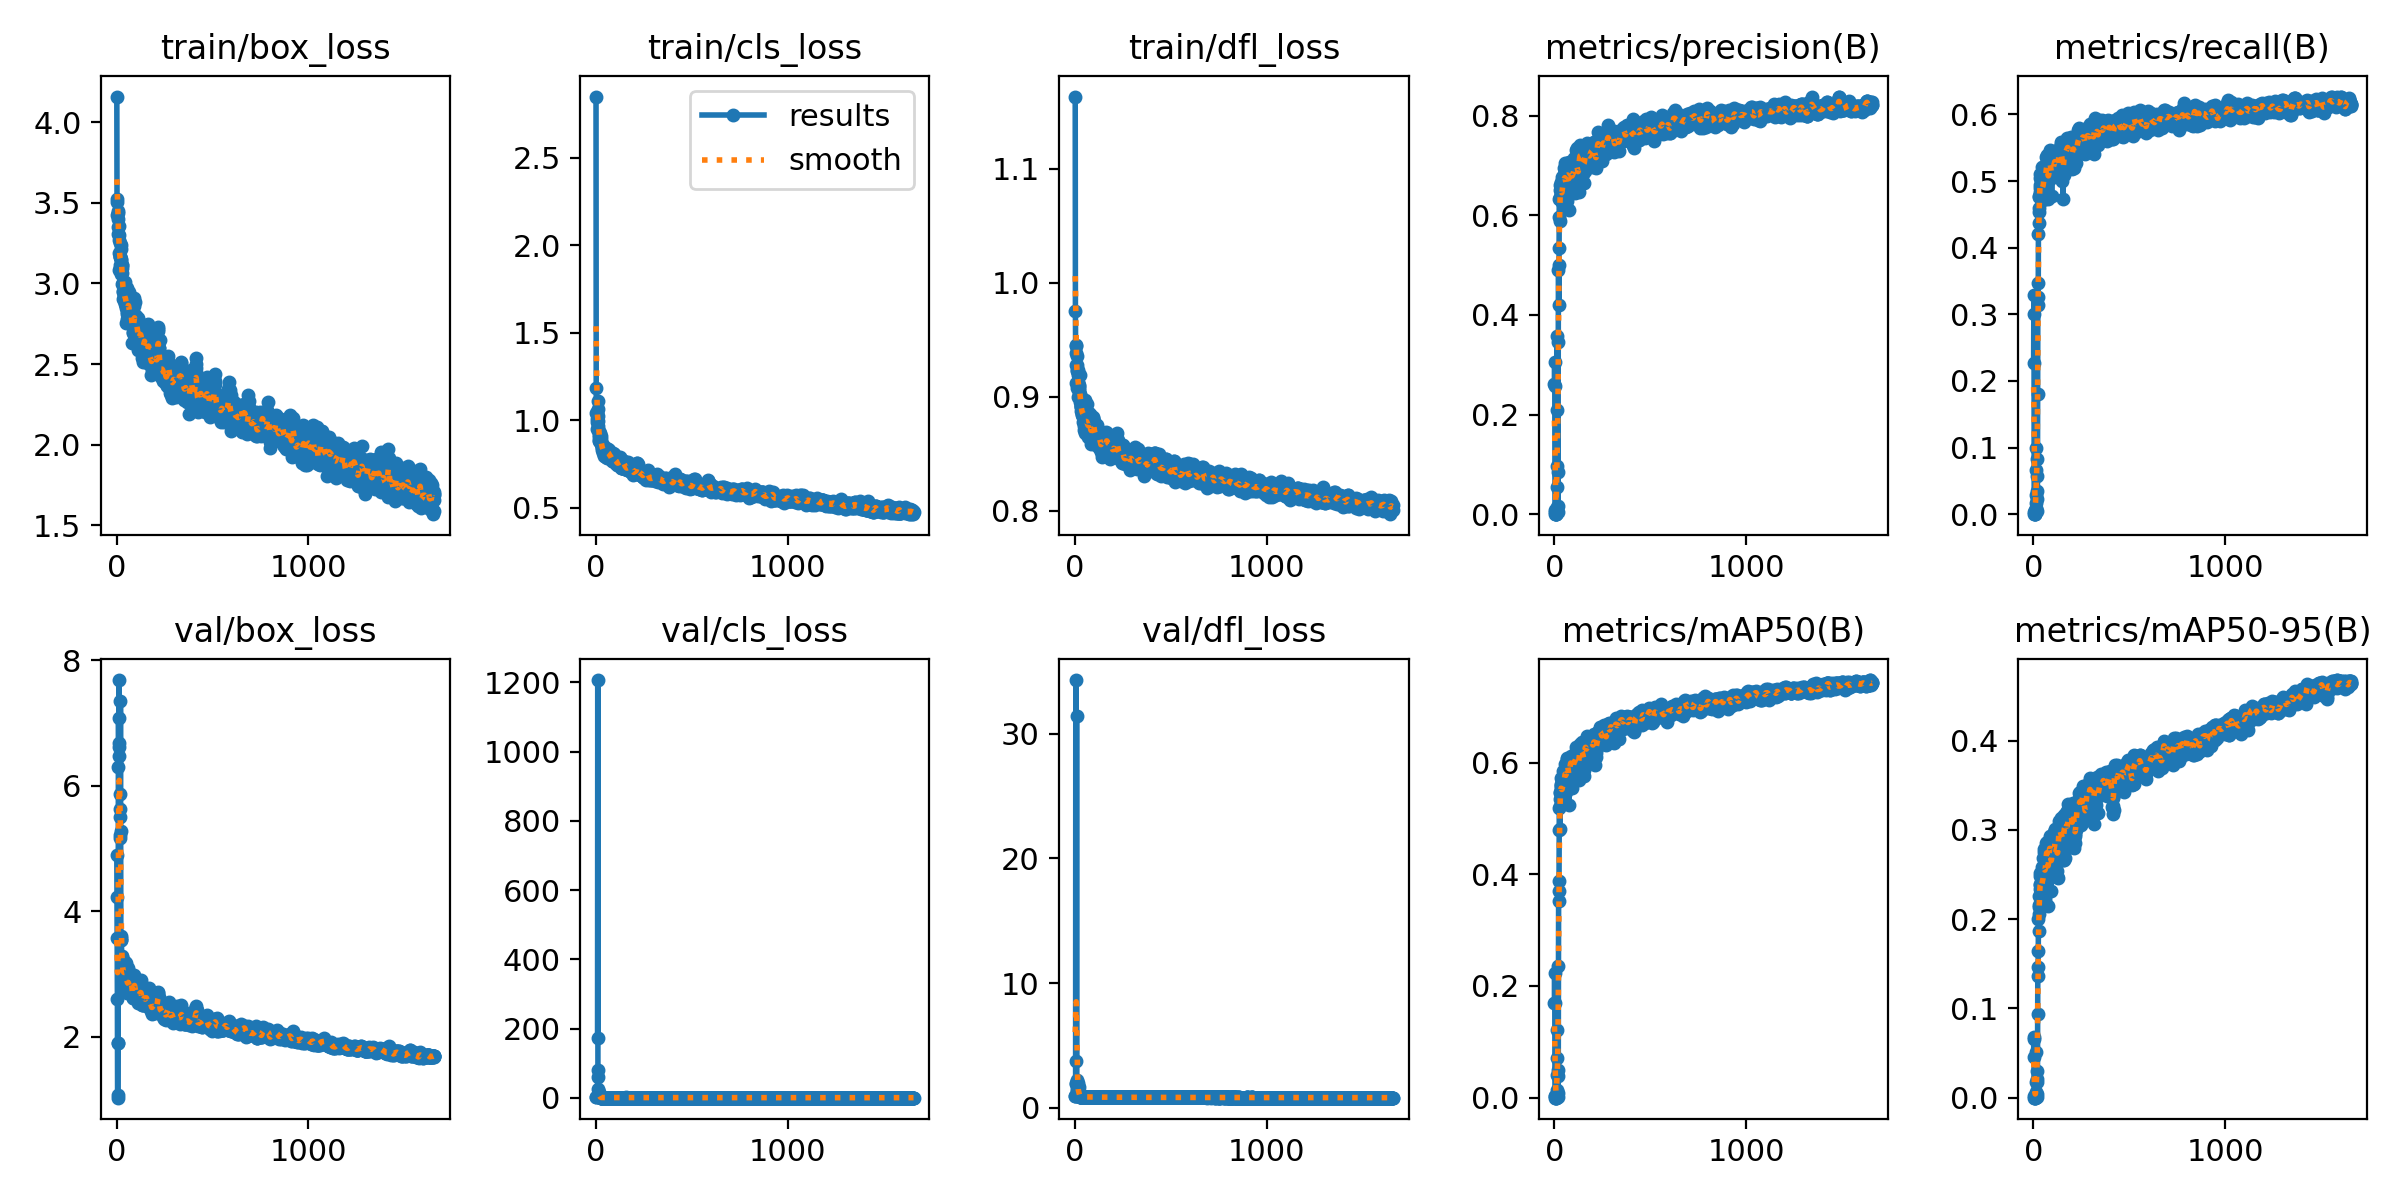

The data file committed next to this chart (first rows):
epoch, time, train/box_loss, train/cls_loss, train/dfl_loss, metrics/precision(B), metrics/recall(B), metrics/mAP50(B), metrics/mAP50-95(B), val/box_loss, val/cls_loss, val/dfl_loss, lr/pg0, lr/pg1, lr/pg2
1, 8.998, 4.159, 2.85, 1.164, 0.2613, 0.2263, 0.1695, 0.04584, 4.894, 3.112, 0.9512, 0.00022, 0.00022, 0.00022
2, 16.3, 3.526, 1.183, 0.9751, 0.3051, 0.3008, 0.2236, 0.0682, 4.222, 2.922, 0.9455, 0.0004599, 0.0004599, 0.0004599
3, 23.86, 3.427, 1.043, 0.9457, 0.2578, 0.3298, 0.1693, 0.06562, 3.575, inf, 0.9256, 0.0006997, 0.0006997, 0.0006997
4, 30.91, 3.507, 1.045, 0.9444, 0, 0, 0, 0, 2.603, inf, 34.32, 0.0009394, 0.0009394, 0.0009394
5, 38.27, 3.438, 1.037, 0.938, 0.00496, 0.00357, 0.00249, 0.00135, 1.068, inf, 1.982, 0.001179, 0.001179, 0.001179
6, 45.21, 3.398, 0.9889, 0.9274, 0.0076, 0.00563, 0.00373, 0.002, 1.03, inf, 1.874, 0.001419, 0.001419, 0.001419
7, 52.61, 3.351, 0.9513, 0.9118, 0.00034, 0.00027, 0.00017, 9e-05, 1.897, inf, 3.728, 0.001658, 0.001658, 0.001658
8, 59.15, 3.306, 1.009, 0.9359, 0, 0, 0, 0, 1.901, inf, 31.47, 0.001897, 0.001897, 0.001897
9, 66.26, 3.449, 0.9937, 0.9233, 0.00091, 0.0011, 0.00046, 0.0002, 6.295, 172.7, 1.191, 0.001997, 0.001997, 0.001997
10, 73.23, 3.302, 1.021, 0.9275, 0.00014, 0.00014, 7e-05, 1e-05, 7.083, 1207, 1.324, 0.001996, 0.001996, 0.001996
11, 80.4, 3.268, 1.109, 0.9229, 0.00655, 0.00879, 0.0033, 0.00082, 6.621, 24.97, 1.522, 0.001996, 0.001996, 0.001996
12, 87.39, 3.186, 1.064, 0.9073, 0.01391, 0.01716, 0.00712, 0.00293, 6.483, 60.19, 2.21, 0.001996, 0.001996, 0.001996
13, 94.39, 3.358, 0.968, 0.9221, 0.00637, 0.00563, 0.00321, 0.00106, 7.687, 79.2, 1.979, 0.001995, 0.001995, 0.001995
14, 101.3, 3.084, 0.9134, 0.9189, 0.05539, 0.02869, 0.01438, 0.0065, 6.685, 17.46, 1.775, 0.001995, 0.001995, 0.001995
15, 108.5, 3.252, 0.9284, 0.9129, 0.3576, 0.09953, 0.121, 0.05103, 5.224, 3.386, 1.162, 0.001994, 0.001994, 0.001994
16, 115.4, 3.165, 0.9368, 0.9235, 0.09713, 0.06645, 0.03982, 0.01738, 5.169, 8.122, 1.149, 0.001994, 0.001994, 0.001994
17, 122.6, 3.165, 0.9043, 0.8999, 0.21, 0.08224, 0.07041, 0.02966, 5.504, 5.612, 1.306, 0.001994, 0.001994, 0.001994
18, 129.8, 3.095, 0.8828, 0.9098, 0.08511, 0.05725, 0.03831, 0.01705, 5.634, 7.009, 1.295, 0.001993, 0.001993, 0.001993
19, 136.9, 3.173, 0.8878, 0.908, 0.01608, 0.02252, 0.00862, 0.0039, 5.871, 7.227, 1.346, 0.001993, 0.001993, 0.001993
20, 143.9, 3.115, 0.8834, 0.9107, 0.00363, 0.00508, 0.00184, 0.00093, 7.354, 7.494, 1.66, 0.001992, 0.001992, 0.001992
21, 151.2, 3.057, 0.8734, 0.9093, 0.346, 0.03515, 0.04905, 0.02079, 5.287, 2.647, 1.228, 0.001992, 0.001992, 0.001992
22, 157.9, 3.143, 0.9283, 0.9061, 0.4899, 0.1806, 0.2352, 0.09387, 3.604, 1.361, 0.9485, 0.001992, 0.001992, 0.001992
23, 164.9, 3.239, 0.9059, 0.903, 0.5009, 0.3136, 0.3705, 0.1467, 3.539, 1.226, 0.9141, 0.001991, 0.001991, 0.001991
24, 172.2, 3.215, 0.8982, 0.9003, 0.4188, 0.3472, 0.3527, 0.1358, 3.577, 1.527, 0.9241, 0.001991, 0.001991, 0.001991
25, 179.2, 3.15, 0.9065, 0.9194, 0.5347, 0.3265, 0.3885, 0.1644, 3.54, 1.259, 0.92, 0.001991, 0.001991, 0.001991
26, 186.5, 3.117, 0.866, 0.9028, 0.5957, 0.4207, 0.4797, 0.2005, 3.284, 0.9599, 0.884, 0.00199, 0.00199, 0.00199
27, 193.7, 3.093, 0.8742, 0.9017, 0.6325, 0.4535, 0.5178, 0.2154, 3.133, 0.9495, 0.865, 0.00199, 0.00199, 0.00199
28, 200.9, 3.116, 0.8937, 0.8957, 0.6355, 0.4601, 0.5229, 0.2054, 3.27, 0.9376, 0.8696, 0.001989, 0.001989, 0.001989
29, 208.3, 3.062, 0.8726, 0.8923, 0.588, 0.4371, 0.4806, 0.1863, 3.223, 0.9073, 0.8636, 0.001989, 0.001989, 0.001989
30, 215.4, 2.995, 0.8578, 0.8926, 0.6371, 0.4779, 0.5347, 0.2139, 3.135, 0.8943, 0.8624, 0.001989, 0.001989, 0.001989
31, 222.5, 2.956, 0.8519, 0.8906, 0.6614, 0.4763, 0.5453, 0.2263, 3.135, 0.9526, 0.8658, 0.001988, 0.001988, 0.001988
32, 229.6, 3.002, 0.8293, 0.891, 0.6507, 0.4831, 0.5465, 0.2339, 2.992, 0.9062, 0.8616, 0.001988, 0.001988, 0.001988
33, 236.7, 2.949, 0.8478, 0.8873, 0.6615, 0.4945, 0.5593, 0.2378, 3.115, 0.8742, 0.8636, 0.001987, 0.001987, 0.001987
34, 244, 2.901, 0.8383, 0.8893, 0.6675, 0.5104, 0.5725, 0.2487, 3.044, 0.8472, 0.8636, 0.001987, 0.001987, 0.001987
35, 251.4, 3.003, 0.858, 0.8932, 0.644, 0.504, 0.5609, 0.2517, 2.905, 0.8293, 0.8602, 0.001987, 0.001987, 0.001987
36, 258.7, 2.999, 0.8352, 0.8879, 0.6576, 0.4891, 0.5553, 0.2397, 3.101, 0.8345, 0.8661, 0.001986, 0.001986, 0.001986
37, 265.6, 2.896, 0.8144, 0.885, 0.6492, 0.5021, 0.5587, 0.2481, 3.018, 0.8394, 0.8623, 0.001986, 0.001986, 0.001986
38, 272.7, 2.983, 0.8242, 0.8843, 0.6306, 0.4922, 0.5467, 0.2285, 3.023, 0.8362, 0.8603, 0.001985, 0.001985, 0.001985
39, 279.8, 2.943, 0.8366, 0.8776, 0.6436, 0.4812, 0.5484, 0.2325, 3.005, 0.8468, 0.8578, 0.001985, 0.001985, 0.001985
40, 286.8, 2.912, 0.8272, 0.8898, 0.6413, 0.4746, 0.5455, 0.2322, 2.995, 0.8559, 0.8603, 0.001985, 0.001985, 0.001985
41, 294.1, 2.925, 0.8295, 0.8844, 0.6259, 0.4873, 0.5412, 0.2186, 3.095, 0.8482, 0.8607, 0.001984, 0.001984, 0.001984
42, 300.8, 2.896, 0.8272, 0.8895, 0.626, 0.4887, 0.5448, 0.2286, 2.995, 0.8281, 0.8593, 0.001984, 0.001984, 0.001984
43, 307.8, 2.876, 0.793, 0.8826, 0.6757, 0.4871, 0.5663, 0.2395, 3.006, 0.8435, 0.8569, 0.001983, 0.001983, 0.001983
44, 314.5, 2.87, 0.8101, 0.8899, 0.6728, 0.4886, 0.5681, 0.2449, 3.01, 0.8423, 0.8603, 0.001983, 0.001983, 0.001983
45, 322.1, 3.008, 0.8291, 0.8896, 0.673, 0.4727, 0.5482, 0.2332, 3.187, 0.8808, 0.8706, 0.001983, 0.001983, 0.001983
46, 329, 2.984, 0.8273, 0.887, 0.67, 0.4844, 0.5586, 0.2442, 3.003, 0.8533, 0.8607, 0.001982, 0.001982, 0.001982
47, 336.3, 2.861, 0.8049, 0.8711, 0.6602, 0.5218, 0.5842, 0.2588, 2.874, 0.8299, 0.8532, 0.001982, 0.001982, 0.001982
48, 343.5, 2.872, 0.8138, 0.8747, 0.663, 0.4896, 0.5601, 0.2277, 3.056, 0.8446, 0.8553, 0.001981, 0.001981, 0.001981
49, 350.6, 2.848, 0.7986, 0.88, 0.6825, 0.5047, 0.5831, 0.2686, 2.835, 0.7858, 0.8546, 0.001981, 0.001981, 0.001981
50, 357.7, 2.953, 0.8271, 0.8774, 0.6385, 0.471, 0.5392, 0.2303, 2.946, 0.8266, 0.8559, 0.001981, 0.001981, 0.001981
51, 364.6, 2.755, 0.7908, 0.8734, 0.6776, 0.478, 0.5515, 0.2319, 3.172, 0.9086, 0.8676, 0.00198, 0.00198, 0.00198
52, 371.3, 2.974, 0.8379, 0.8973, 0.6939, 0.4815, 0.558, 0.2359, 3.099, 0.8861, 0.8619, 0.00198, 0.00198, 0.00198
53, 378.1, 2.903, 0.8323, 0.8679, 0.6493, 0.511, 0.5724, 0.2534, 2.845, 0.7977, 0.8508, 0.001979, 0.001979, 0.001979
54, 385.2, 2.822, 0.7919, 0.8759, 0.6871, 0.5117, 0.5886, 0.2791, 2.695, 0.7665, 0.8477, 0.001979, 0.001979, 0.001979
55, 392.1, 2.777, 0.7962, 0.8804, 0.6896, 0.504, 0.5811, 0.2594, 2.86, 0.7913, 0.8526, 0.001979, 0.001979, 0.001979
56, 398.8, 2.812, 0.7832, 0.8748, 0.6636, 0.5172, 0.5808, 0.2541, 2.778, 0.777, 0.8495, 0.001978, 0.001978, 0.001978
57, 405.5, 2.772, 0.7954, 0.8865, 0.7038, 0.5133, 0.5972, 0.2751, 2.753, 0.7777, 0.8504, 0.001978, 0.001978, 0.001978
58, 412.9, 2.912, 0.8209, 0.8725, 0.6583, 0.4933, 0.5606, 0.2235, 3.102, 0.8491, 0.8586, 0.001977, 0.001977, 0.001977
59, 420.1, 2.927, 0.8207, 0.8701, 0.6719, 0.5204, 0.5895, 0.2676, 2.784, 0.7884, 0.8485, 0.001977, 0.001977, 0.001977
60, 427, 2.779, 0.8068, 0.8934, 0.6691, 0.5235, 0.5948, 0.2743, 2.802, 0.7959, 0.8465, 0.001977, 0.001977, 0.001977
... 1,596 more rows
